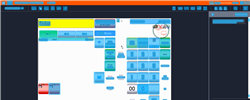
Task: Trigger Based Attended Automation
Workflow: NAMOS_MY_StopForecourt

Step 1: Computer Vision in window 'Web Rep Console*' (msedge.exe)

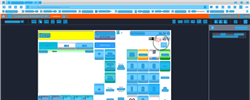
Step 2: CV refresh

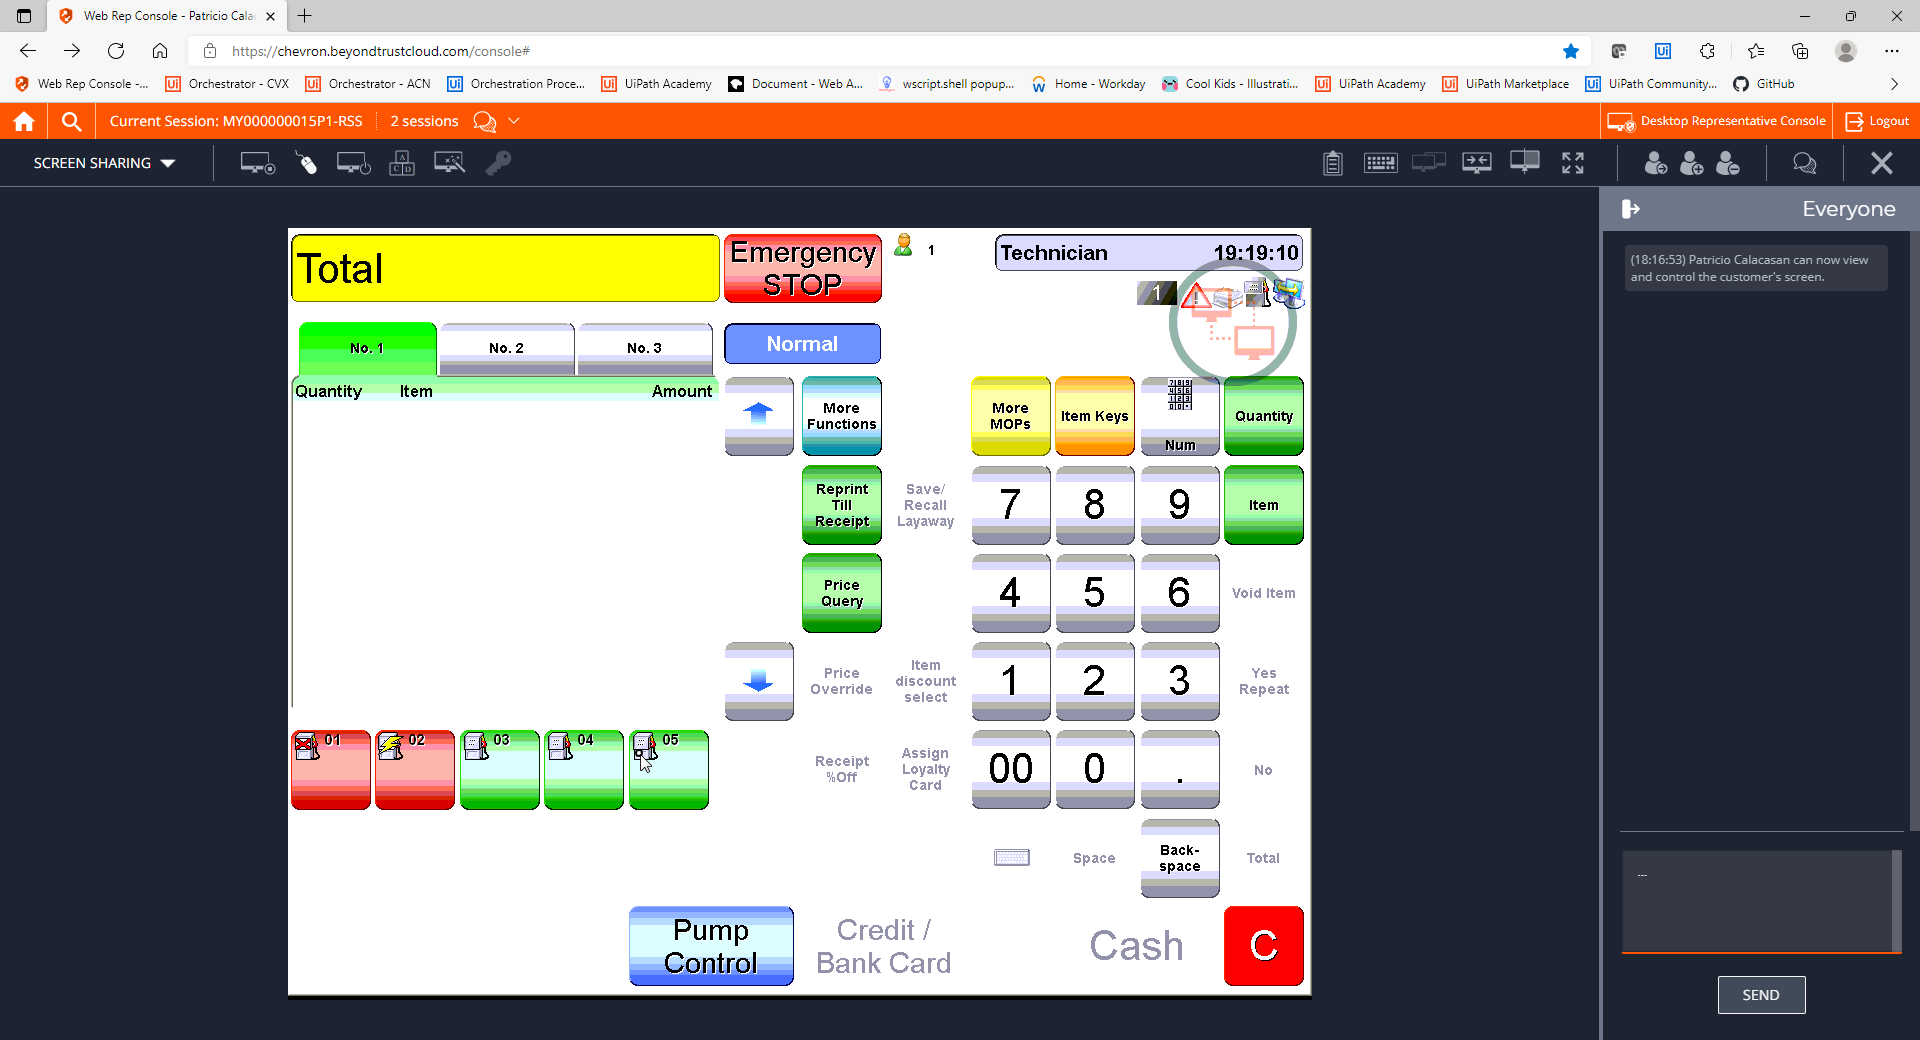
Step 3: CVCache

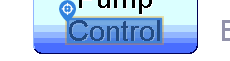
Step 4 [try]: CV Click - Text

Step 5: CvDescriptor (same screen as step 4)

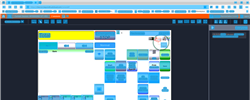
Step 6: CVRefresh

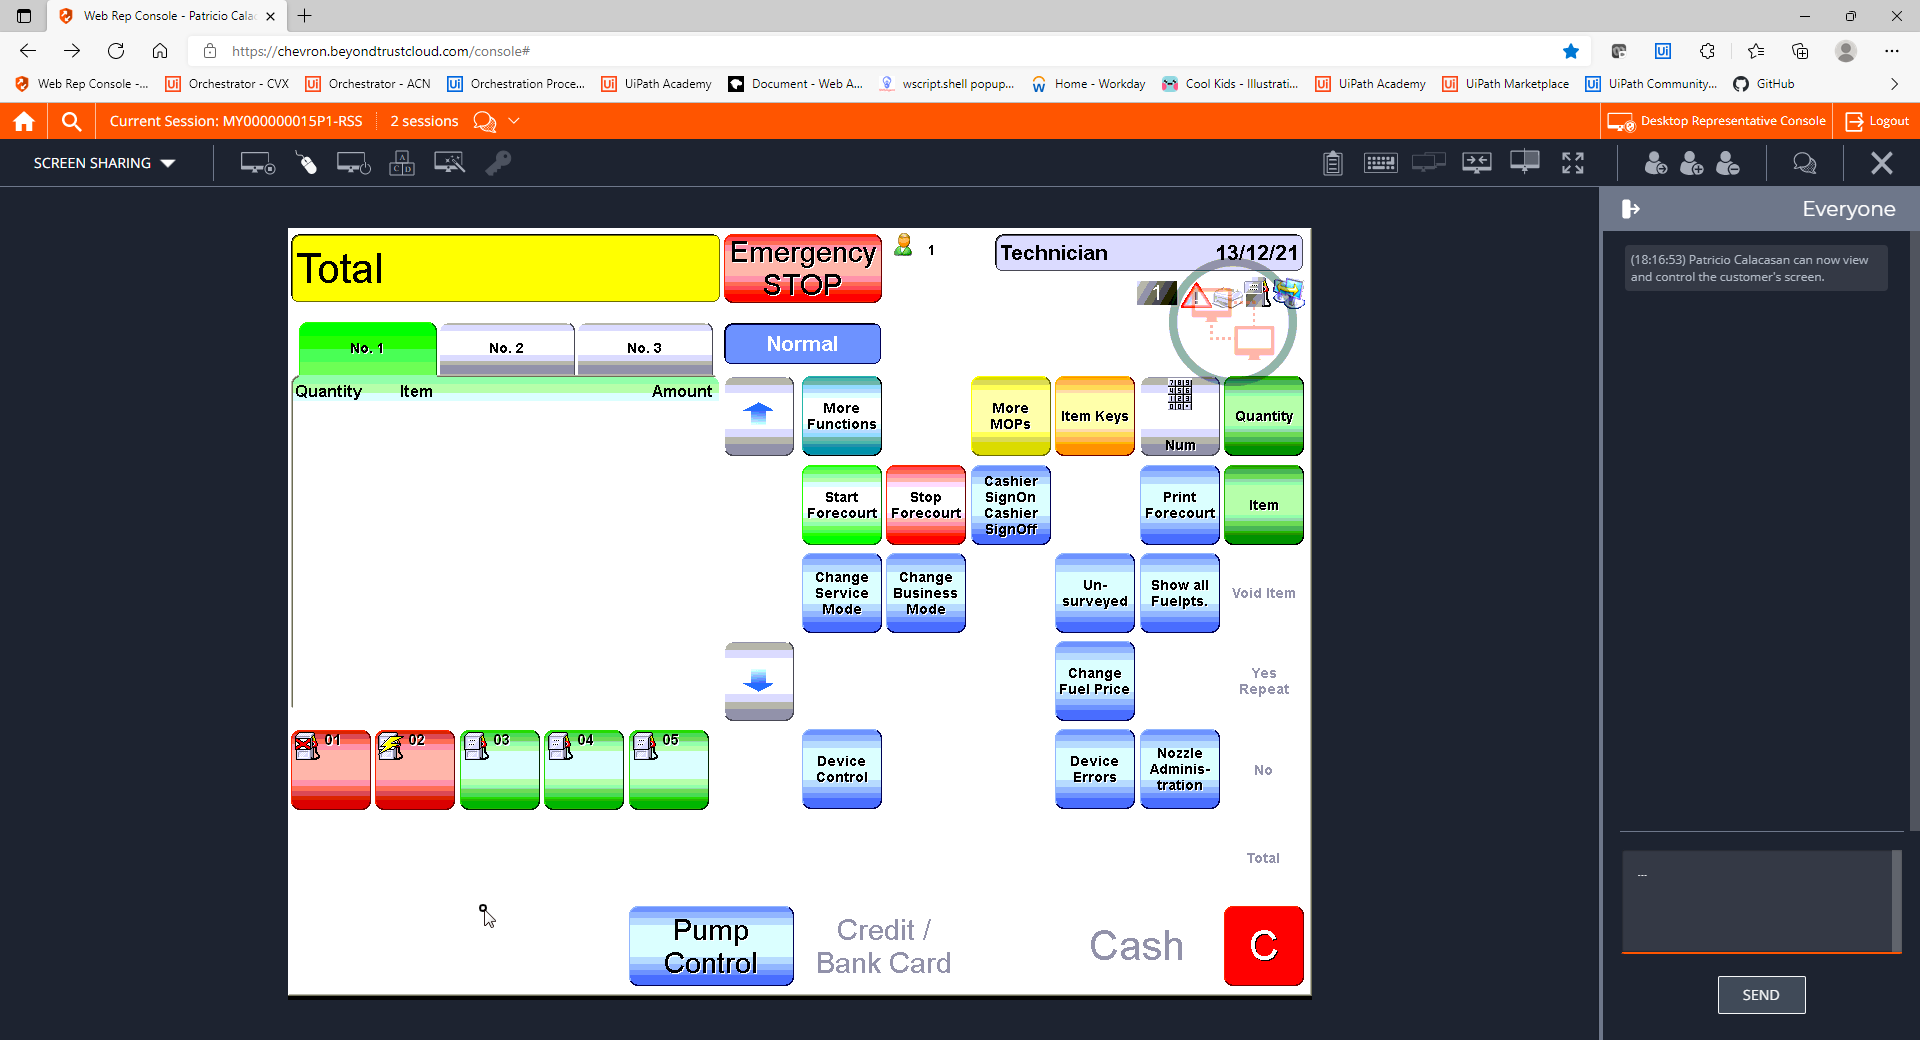
Step 7: CVCache

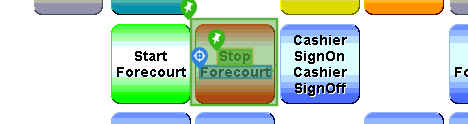
Step 8 [try]: CV Click - Text

Step 9: CvDescriptor (same screen as step 8)

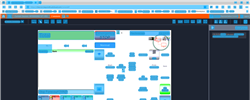
Step 10: CV refresh

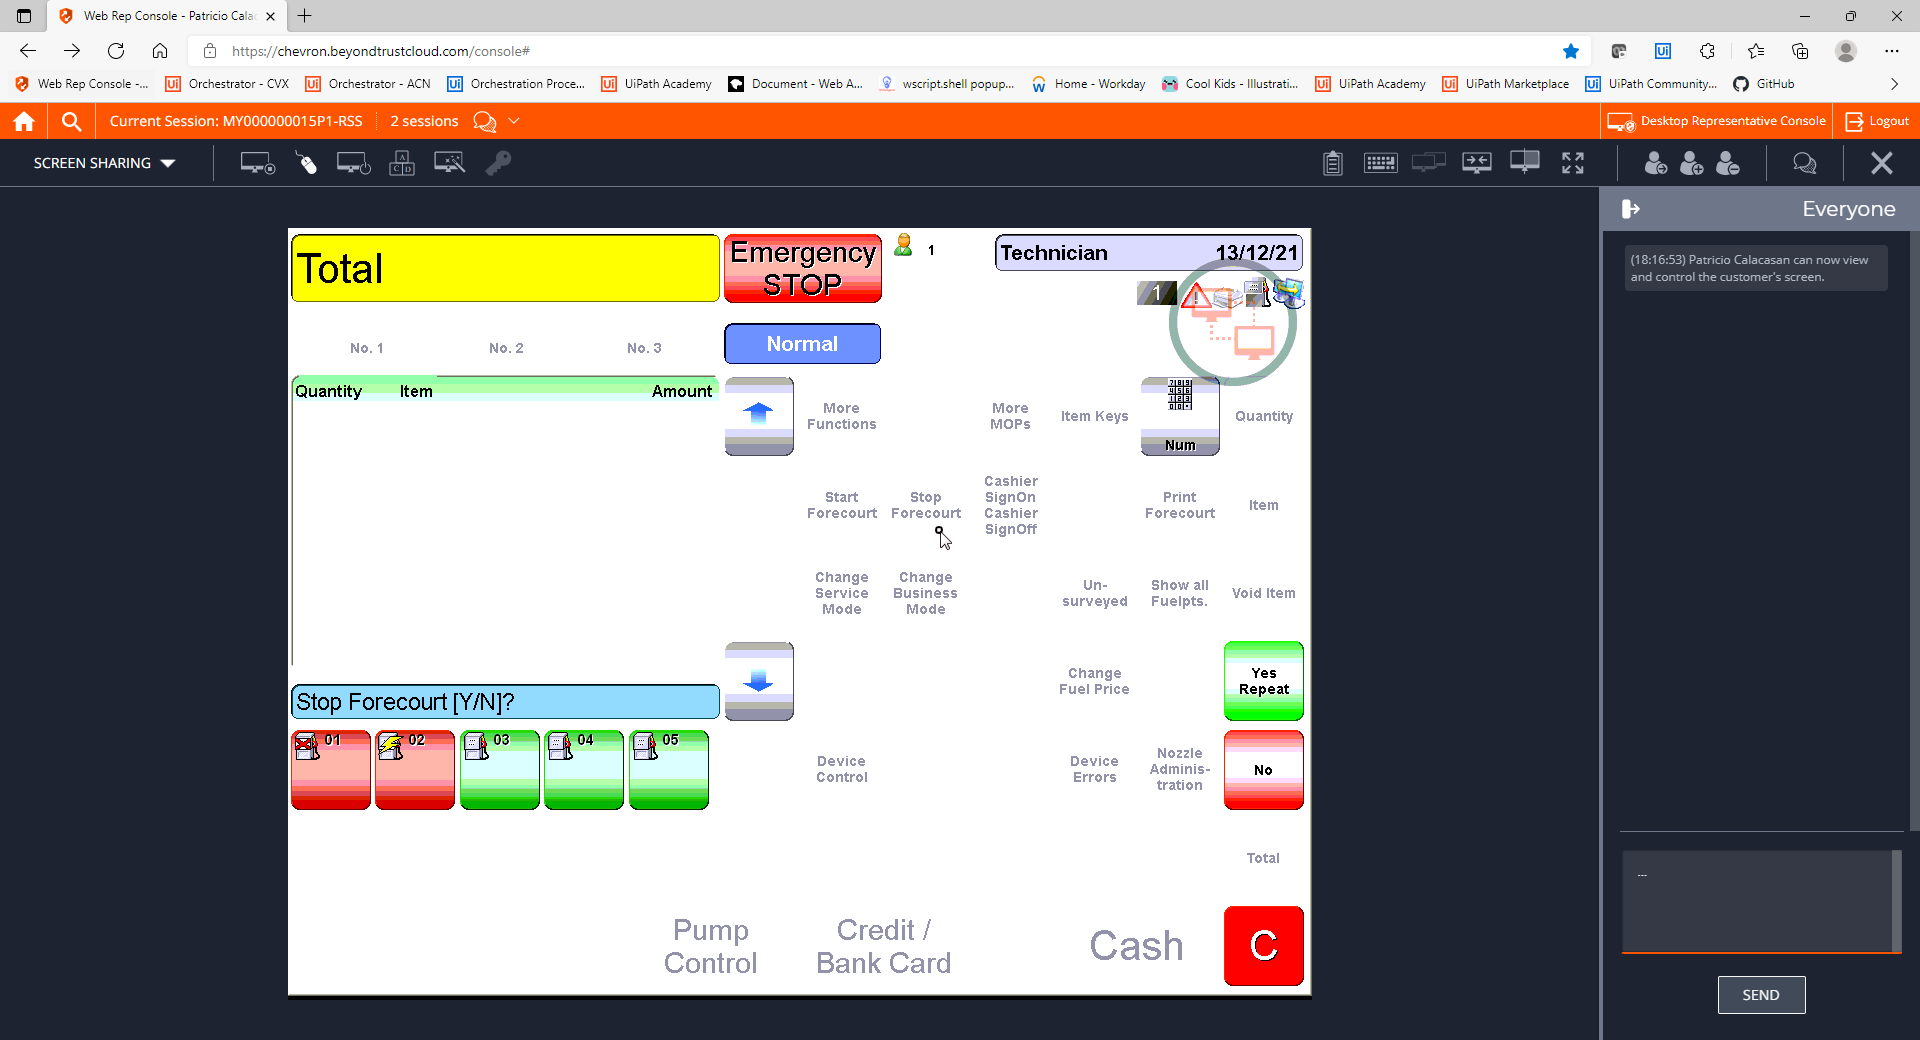
Step 11: CVCache

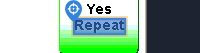
Step 12 [try]: CV Click - Text

Step 13: CvDescriptor (same screen as step 12)

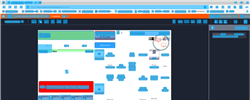
Step 14: CV refresh

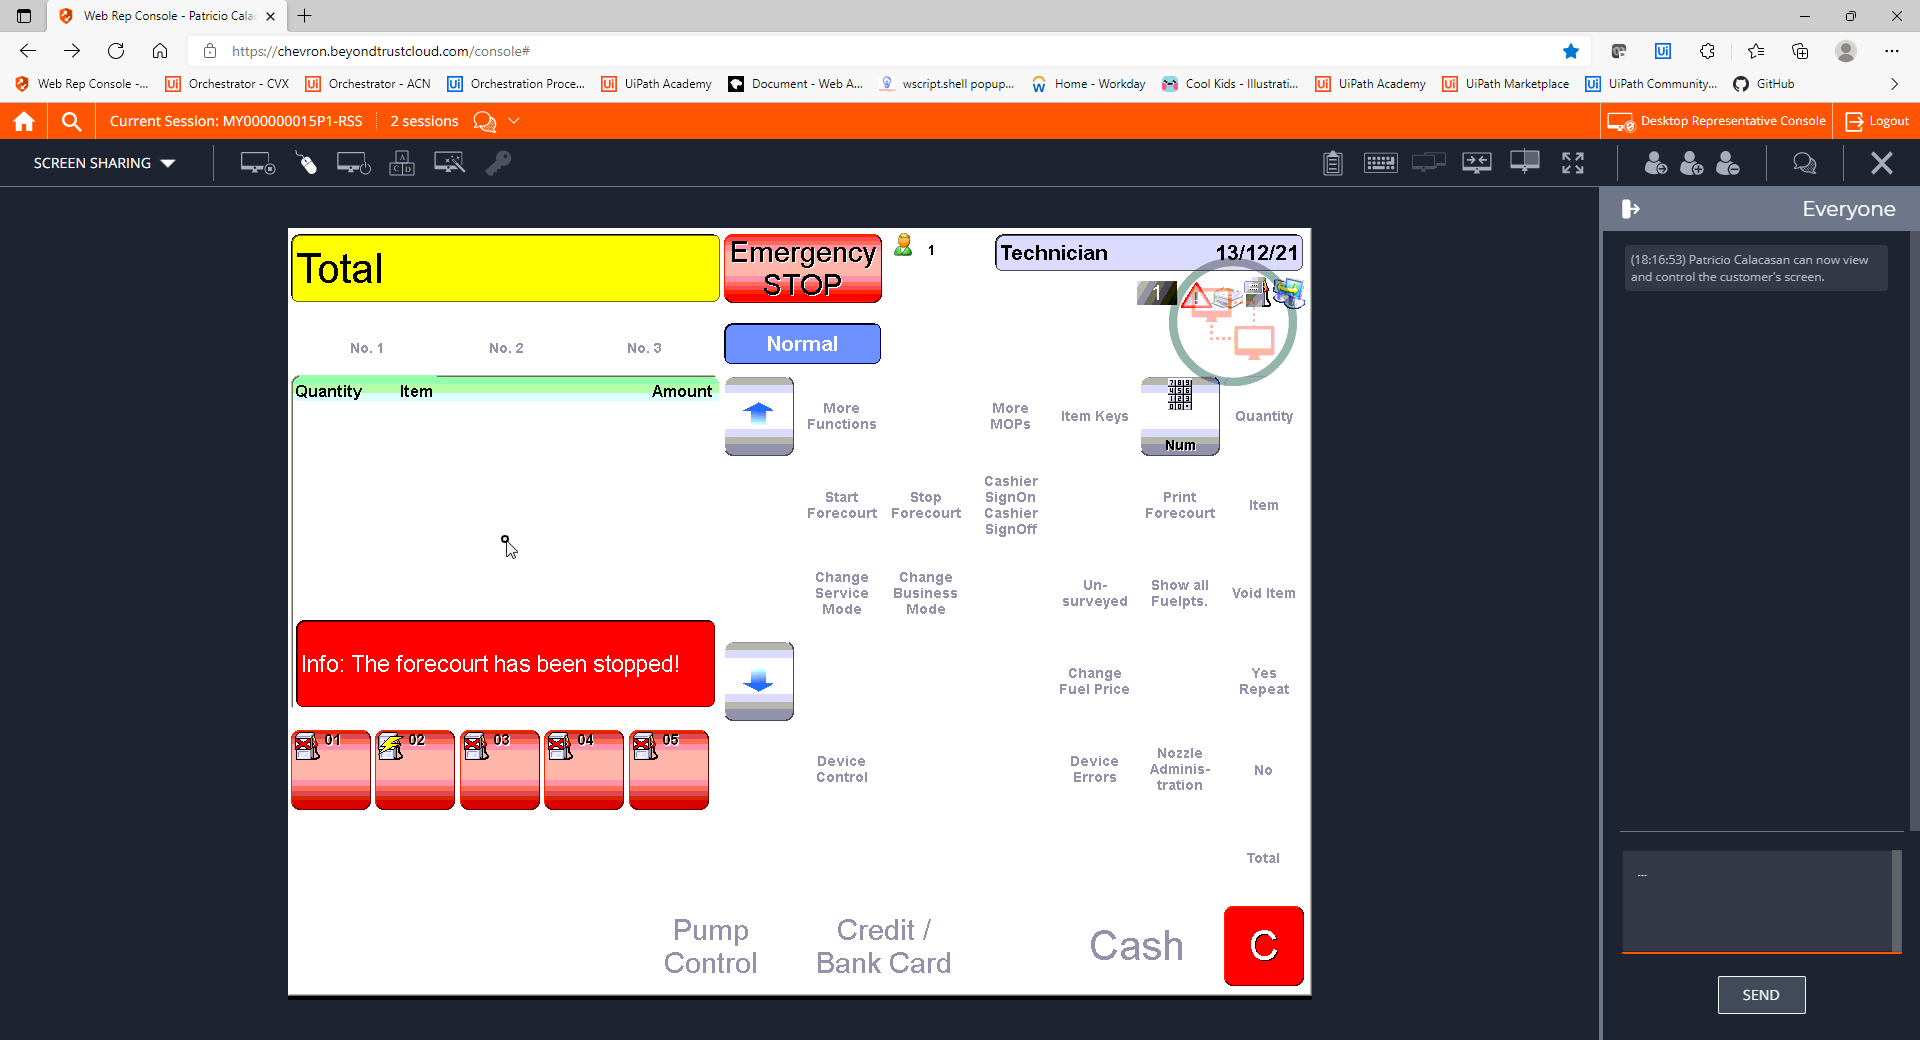
Step 15: CVCache

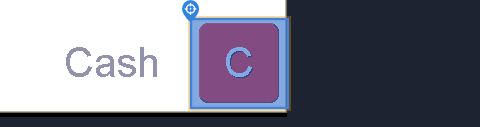
Step 16 [try]: CV Click - Icon

Step 17: CvDescriptor (same screen as step 16)

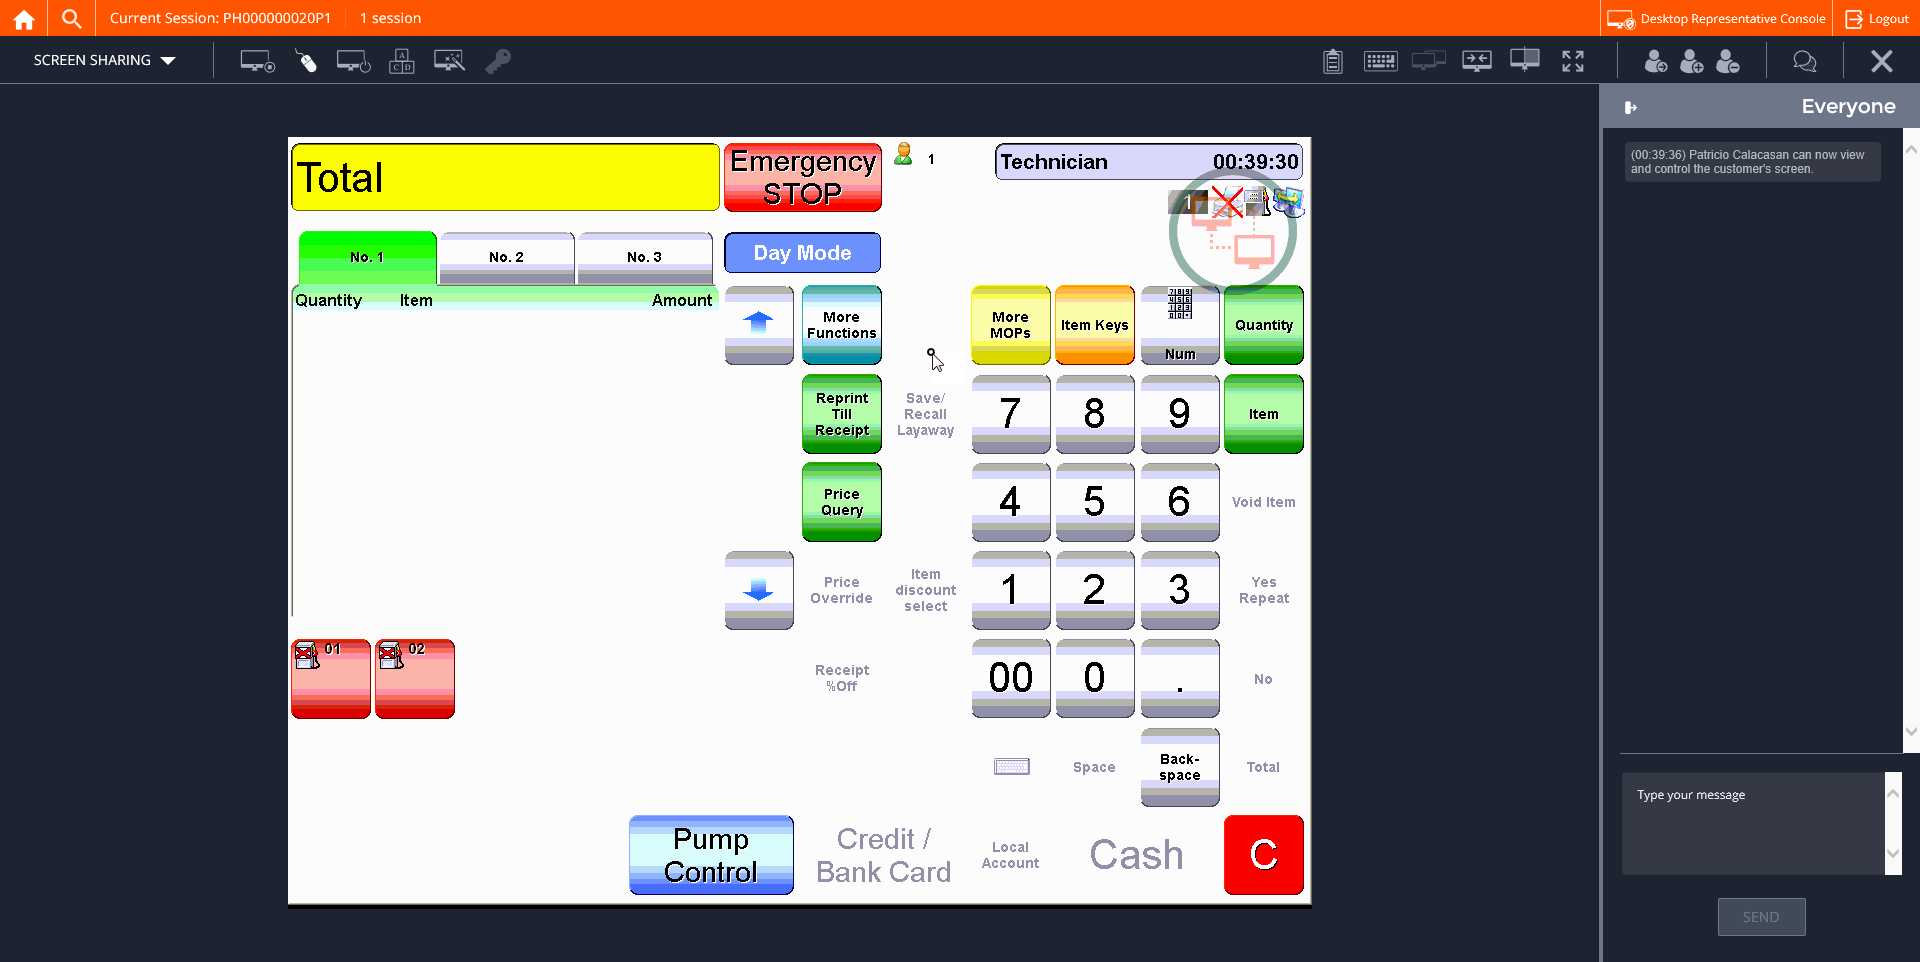
Step 18: CVCache